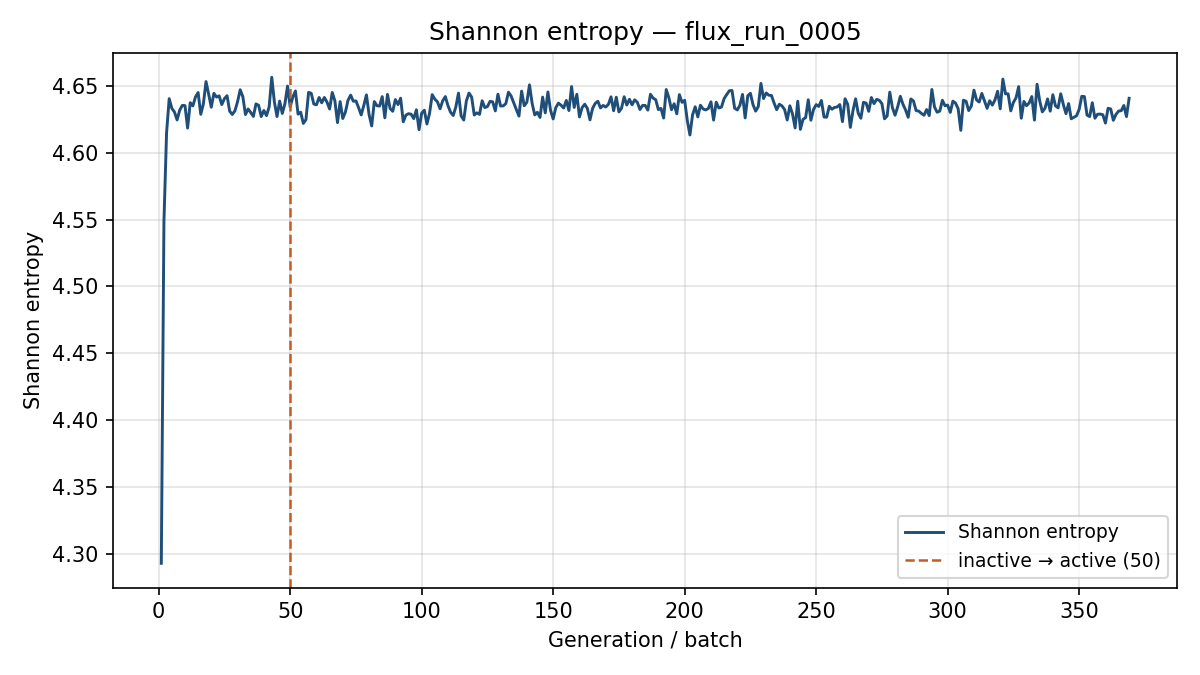

Source data for this figure (header and first rows):
generation, shannon_entropy, k_generation
1, 4.293, 1.029
2, 4.549, 1.071
3, 4.615, 1.029
4, 4.64, 0.9999
5, 4.633, 1.005
6, 4.63, 1.032
7, 4.625, 0.9972
8, 4.632, 0.9848
9, 4.635, 0.9912
10, 4.635, 1.004
11, 4.618, 1.009
12, 4.637, 1.01
13, 4.635, 0.9945
14, 4.642, 1.017
15, 4.645, 1.012
16, 4.629, 1.009
17, 4.636, 1.02
18, 4.653, 0.9826
19, 4.644, 0.9891
20, 4.634, 1.001
21, 4.644, 0.9977
22, 4.642, 1
23, 4.642, 1.005
24, 4.636, 1.002
25, 4.64, 0.9986
26, 4.643, 0.9909
27, 4.631, 1.008
28, 4.629, 1.016
29, 4.631, 0.9958
30, 4.638, 0.9938
31, 4.647, 0.9882
32, 4.642, 0.9977
33, 4.629, 1.012
34, 4.633, 1.004
35, 4.63, 1.009
36, 4.627, 0.9996
37, 4.637, 1.018
38, 4.635, 1.009
39, 4.627, 1.003
40, 4.632, 0.9904
41, 4.628, 1.004
42, 4.634, 1.006
43, 4.656, 1.001
44, 4.638, 0.9947
45, 4.627, 0.9966
46, 4.639, 1.026
47, 4.629, 0.9883
48, 4.637, 1.01
49, 4.65, 1.003
50, 4.634, 1.007
51, 4.642, 0.9913
52, 4.646, 0.9994
53, 4.629, 0.9941
54, 4.63, 0.9825
55, 4.622, 1.012
56, 4.625, 1.027
57, 4.645, 0.9953
58, 4.644, 1.004
59, 4.636, 0.9965
60, 4.636, 1.012
... 309 more rows
